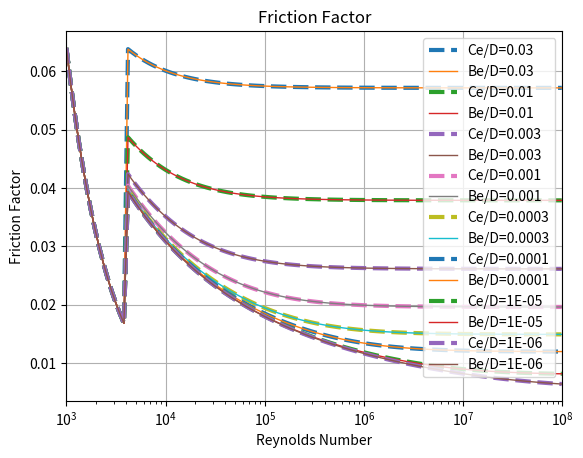

Python code for this plot:
from scipy import optimize
from math import *

def buzzelli_ffact(eod, ReNum):
    '''From the "Fluid Power" article for single pass evaluation of colebrook
       by Dennis Buzzelli June 19, 2008'''
       
    if ReNum < 4000.0:
        return 64.0 / ReNum
    
    # universal A is better... ignore eod>0 value of A
    if 0: #eod>0.02: 
        # A value for eod>0
        A = -2.0*log10( eod/3.7 + 1.9*(-2.0*log10(eod/3.7))/ReNum )
    else:
        # universal A value has better accuracy at very low roughness/Diam
        A = ( (0.774* log(ReNum))-1.41 ) / ( 1.0 + 1.32*sqrt(eod) )
    
    B = ReNum*eod/3.7 + 2.51*A
    
    rhs = A -  (A+2.0*log10(B/ReNum) ) / (1.0 + 2.18/B)
    
    ffact = (1.0/rhs)**2
    return ffact
    
def ffact(eod, ReNum):
    '''Use buzzelli as 1st approximation and plug into colebrook
       Loop a few times to get many, many decimal points of accuracy
       (better than 1.6E-7 PERCENT ERROR everywhere)
    '''
    
    if ReNum < 4000.0:
        return 64.0 / ReNum

    ff = buzzelli_ffact(eod, ReNum)
    
    term1 = eod / 3.7
    term2 = 2.51 / ReNum
    
    # iterate a few times... percent error is less than 1.6E-7 with 6 loops
    #                                                   (6E-6 with 4 loops)
    for i in range(6):
        sqrtTerm = sqrt(ff)
        ff = (-2.0 * log10(term1 + term2/sqrtTerm))**-2
    
    return ff

def colebrook_ffact(roughness, diam, ReNum):
    '''
    c... Solve for the Colebrook Equation for Friction Factor
    c
    c  1/sqrt(f) = -2 log10[  roughness/3.7/D + 2.51/ReNum/sqrt(f) ]
    c
    c ===> INPUT
    c roughness in inches
    c diam in inches
    c ReNum is the Reynolds number (dimensionless)
    c
    c
    c ===> INPUT
    cf2py intent(in) roughness
    cf2py intent(in) diam
    cf2py intent(in) ReNum
    c ===> OUTPUT
    c... friction factor
    '''
    if ReNum < 4000.0:
        return 64.0 / ReNum

    term1 = roughness / 3.7 / diam
    term2 = 2.51 / ReNum
    def calcF(ff):
        '''helper function to calc iterations on Colebrook eqn'''
        sqrtTerm = sqrt(ff)
        eval = 1.0/sqrtTerm + 2.0 * log10(term1 + term2/sqrtTerm)
        #print( 'eval=',eval,'at ff=',ff )
        return eval

    eod = roughness / diam
    init_guess =  buzzelli_ffact(eod, ReNum)
    sol = optimize.root_scalar(calcF, x0=init_guess,  bracket=(0.005, 0.1), xtol=1.0E-12, maxiter=100)
    #print( sol.root, sol.iterations, sol.function_calls )
    
    return sol.root


if __name__ == "__main__":
    
    import matplotlib.pyplot as plt
    
    fig = plt.figure()

    e = 5.0e-6
    diam = 1.0
    eList = [.03, .01, .003, .001, .0003, .0001, .00001, .000001]

    cycle = [1.0]
    while cycle[-1]<10.0:
        cycle.append( cycle[-1] * 1.1 )
    cycle = cycle[:-1]

    ReList = [1.E3, 1.E4, 1.E5, 1.E6, 1.E7]
    
    for e in eList:
        xRe = []
        yFF = []
        ybFF = []

        for ReBase in ReList:
            for cyVal in cycle:
                ReNum = ReBase * cyVal
                ff = colebrook_ffact(e,diam,ReNum)
                #print( ReNum, ff )
                #print( ffact(e/diam, ReNum) - ff )
                xRe.append( ReNum )
                yFF.append( ff )
                
                bff = buzzelli_ffact( e/diam, ReNum )
                ybFF.append( bff )
        
        plt.semilogx(xRe,yFF,'--',linewidth=3, label='Ce/D=%G'%e )
        plt.semilogx(xRe,ybFF,linewidth=1, label='Be/D=%G'%e )
    
    plt.legend(loc='best')

    plt.grid(True)
    plt.title( "Friction Factor" )
    plt.xlabel( "Reynolds Number" )
    plt.ylabel( "Friction Factor" )
    
    plt.xlim( (1.0E3, 1.0E8) )

    plt.show()
 